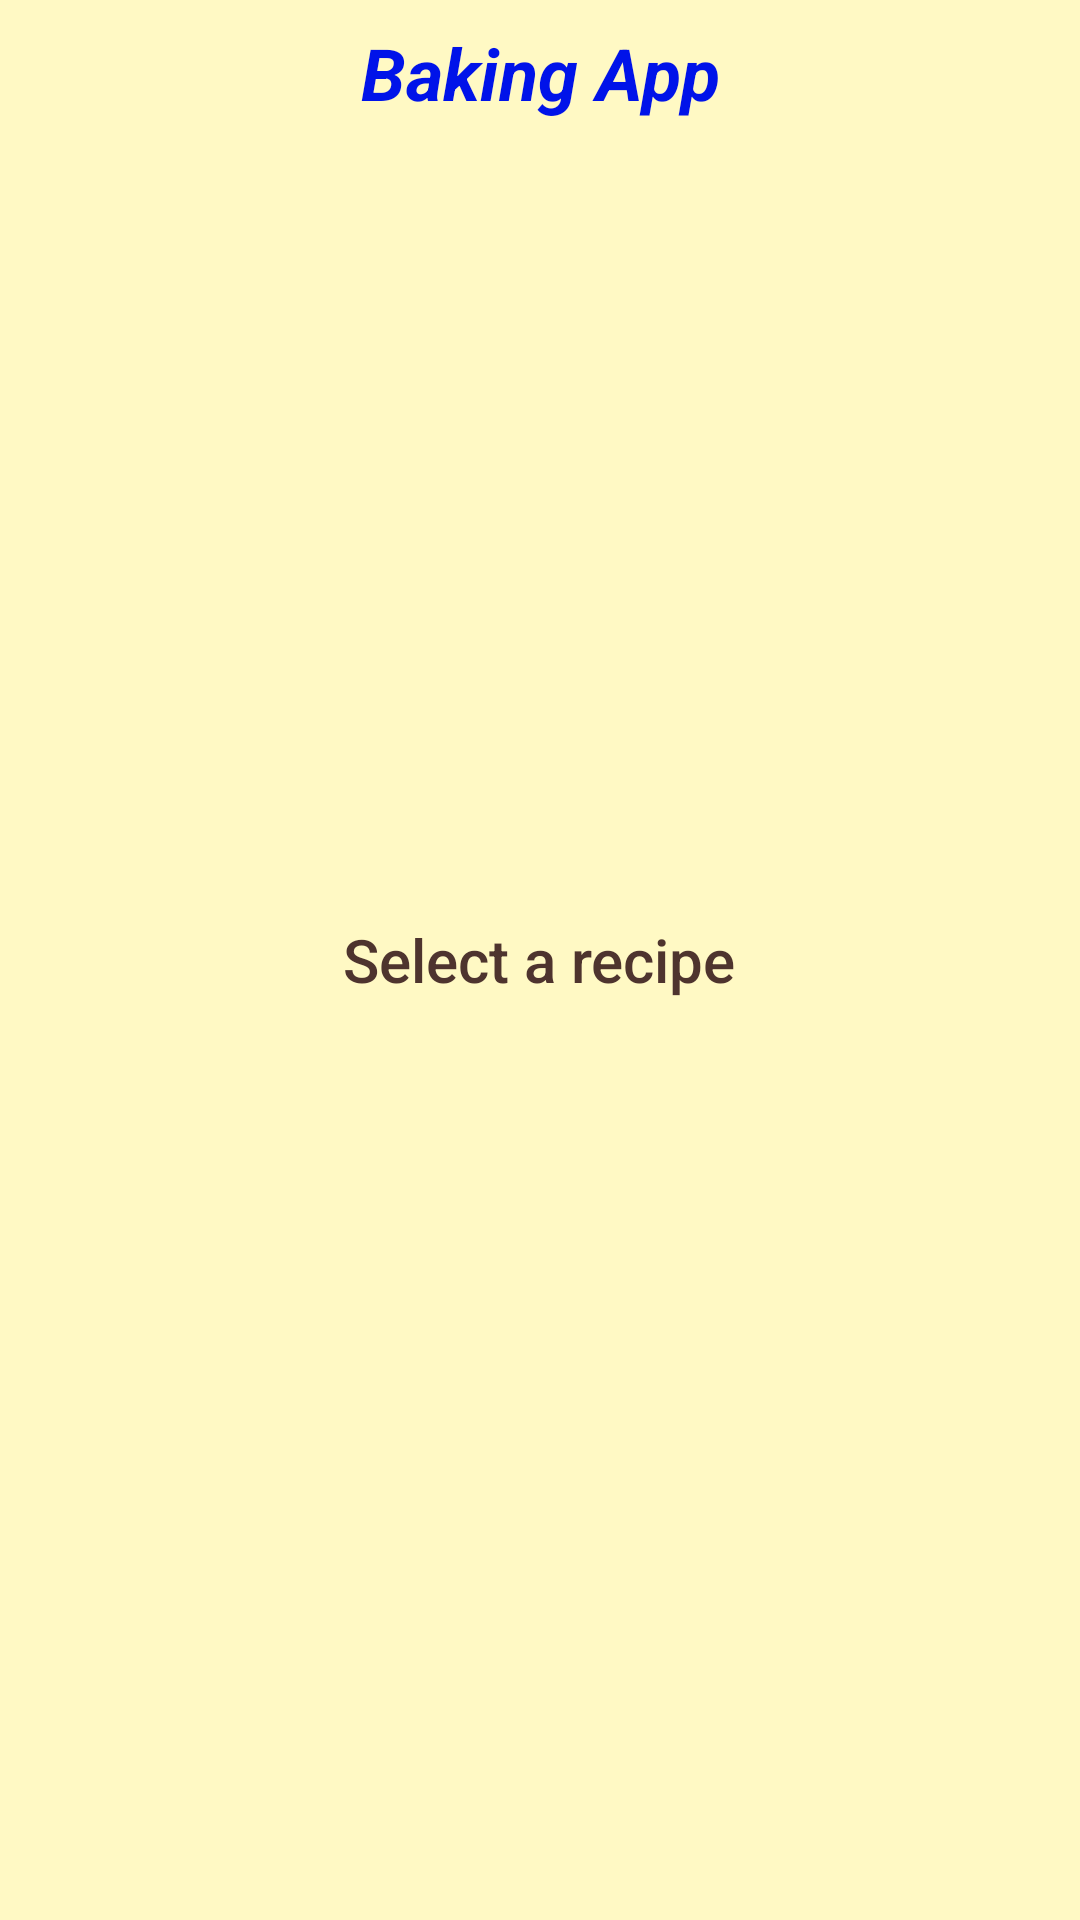

Produce the Android XML layout that renders to this screen, including the resource entries it uses.
<!-- AndroidManifest.xml: application theme AppTheme -->
<!-- res/layout/ingredient_widget.xml -->
<layout xmlns:android="http://schemas.android.com/apk/res/android">
    <RelativeLayout
        android:layout_width="match_parent"
        android:layout_height="match_parent"
        android:background="@color/widgetBackground"
        android:orientation="vertical"
        android:padding="@dimen/widget_margin">

        <TextView
            android:id="@+id/appwidget_text"
            style="@style/WidgetTitle"
            android:text="@string/app_name" />

        <ListView
            android:id="@+id/widget_listview"
            android:layout_below="@id/appwidget_text"
            android:layout_width="match_parent"
            android:layout_height="match_parent">
        </ListView>

        <TextView android:id="@+id/empty_widget"
            android:layout_width="wrap_content"
            android:layout_height="wrap_content"
            android:layout_centerInParent="true"
            android:textColor="@color/colorPrimaryDark"
            android:text="@string/empty_view_widget"
            android:textAppearance="@style/Base.TextAppearance.AppCompat.Title"/>
    </RelativeLayout>
</layout>
<!-- resources referenced by this layout -->
<resources>
  <color name="colorPrimaryDark">#4E342E</color>
  <color name="widgetBackground">#FFF9C4</color>
  <string name="app_name">Baking App</string>
  <string name="empty_view_widget">Select a recipe</string>
  <style name="WidgetTitle">
          <item name="android:layout_width">match_parent</item>
          <item name="android:layout_height">wrap_content</item>
          <item name="android:gravity">center_horizontal</item>
          <item name="android:layout_margin">8dp</item>
          <item name="android:textColor">@color/widgetTitle</item>
          <item name="android:textSize">24sp</item>
          <item name="android:textStyle">bold|italic</item>
      </style>
  <style name="AppTheme" parent="Theme.AppCompat.Light.DarkActionBar">
          
          <item name="colorPrimary">@color/colorPrimary</item>
          <item name="colorPrimaryDark">@color/colorPrimaryDark</item>
          <item name="colorAccent">@color/colorAccent</item>
      </style>
  <color name="widgetTitle">#0013e9</color>
  <color name="colorPrimary">#795548</color>
  <color name="colorAccent">#ff4081</color>
</resources>
